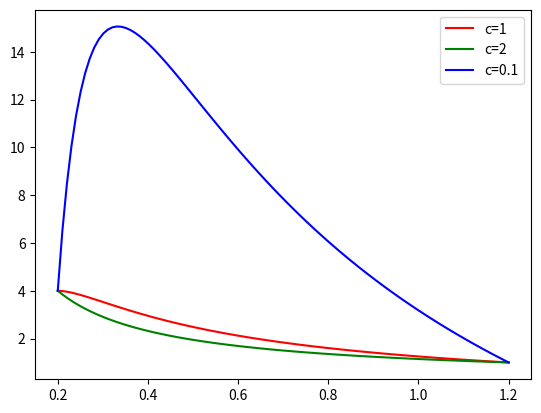
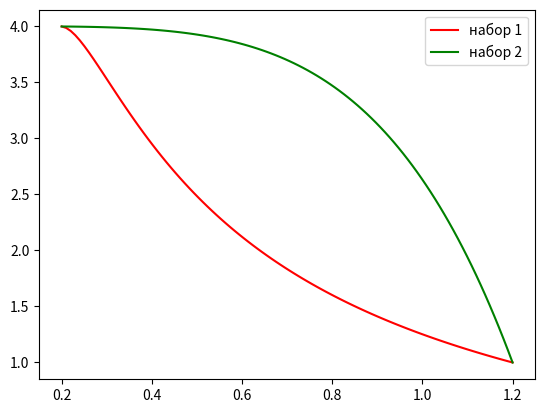
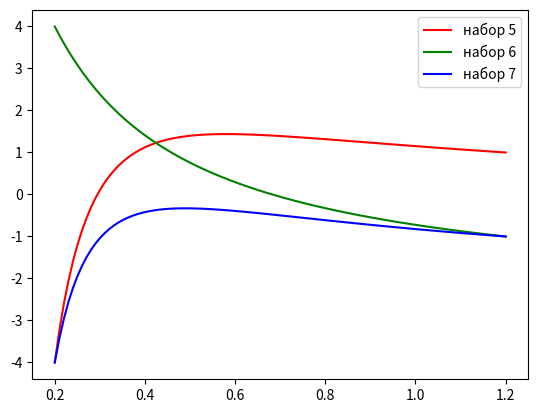
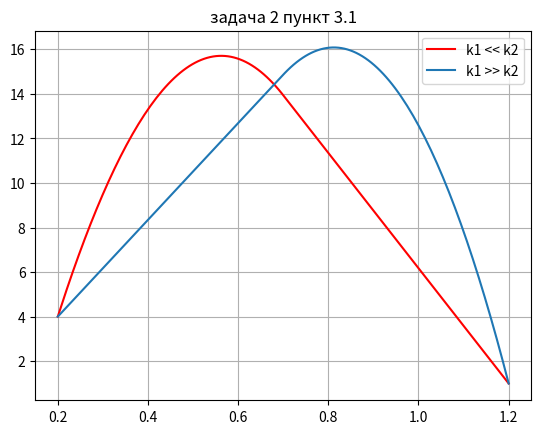
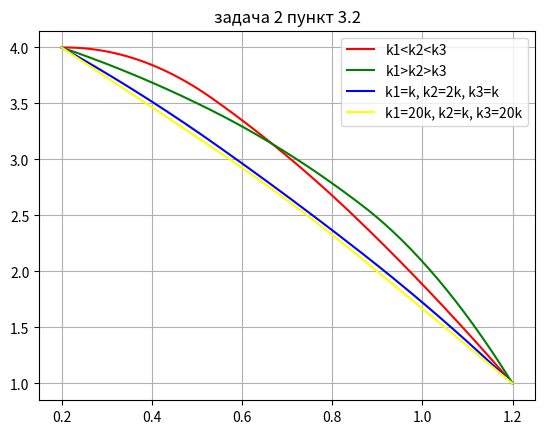
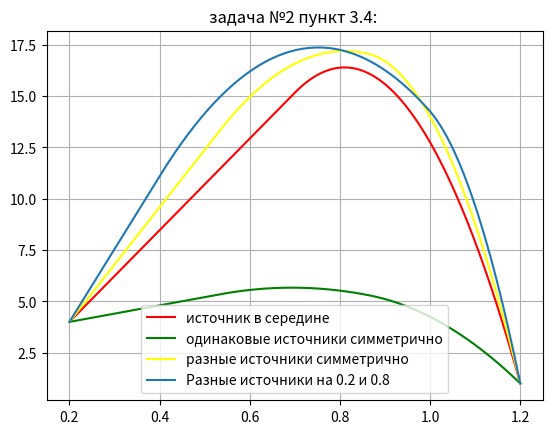
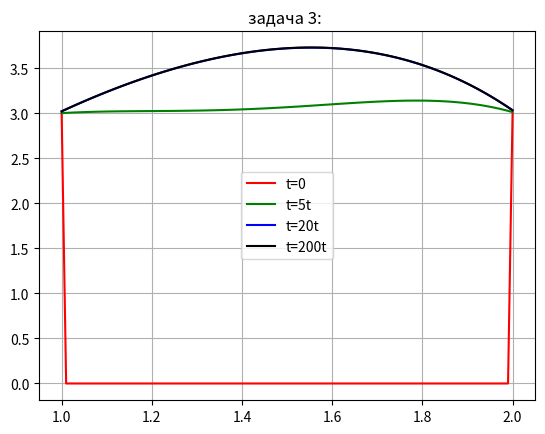
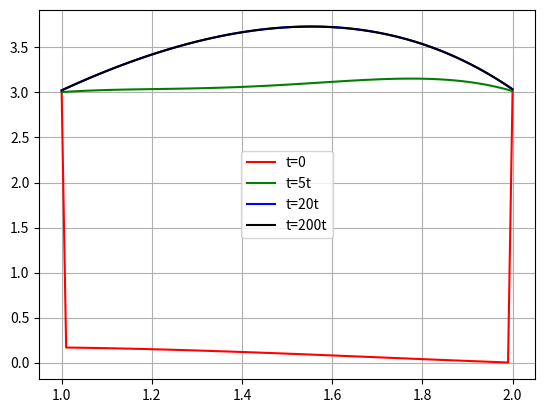

These figures' Python source, in order:
import sympy
from sympy.solvers import solve
import matplotlib.pyplot as plt
import numpy as np
from matplotlib import cm
import math

import pylab
from mpl_toolkits.mplot3d import Axes3D

from numpy import linspace
from collections import namedtuple

POWER = 5
POWER5 = 25
POWER_1 = 35
POWER_2 = 15
POWER_3 = 10
POWER_4 = 30
ITER_COUNT = 150
LINSPACE_SIZE = 100
x = sympy.Symbol('x')

a = 0.2
b = 1.2
u_a = 4
u_b = 1
my_k = 1


def k_1(x, c):
    return x ** 3


def function_1(x):
    return 1.0 + x ** (1 / 3)


def sweep_method(a, b, c, d):
    AlphaS = [-c[0] / b[0]]
    BetaS = [d[0] / b[0]]
    GammaS = [b[0]]
    n = len(d)
    result = [0 for i in range(n)]

    for i in range(1, n - 1):
        GammaS.append(b[i] + a[i] * AlphaS[i - 1])
        AlphaS.append(-c[i] / GammaS[i])
        BetaS.append((d[i] - a[i] * BetaS[i - 1]) / GammaS[i])

    GammaS.append(b[n - 1] + a[n - 1] * AlphaS[n - 2])
    BetaS.append((d[n - 1] - a[n - 1] * BetaS[n - 2]) / GammaS[n - 1])

    result[n - 1] = BetaS[n - 1]
    for i in reversed(range(n - 1)):
        result[i] = AlphaS[i] * result[i + 1] + BetaS[i]

    return result


def check_eps(current, prev, eps, debuging=True):
    eps_t = max([math.fabs(current[i*2]-prev[i]) for i in range(len(prev))])
    if debuging:
        print('Check: ', eps_t)
    if eps_t > eps:
        return False
    return True


def deep_copy(system):
    return [item for item in system]


def get_h(a, b, n):
    return (b - a) / n


def build_final_equation(f, k, c, c1, c2):
    first_iter = (-(sympy.integrate(f(x), x) + c1) / k(x, c)).expand()
    second_iter = sympy.integrate(first_iter, x) + c2
    return second_iter


def func_for_partition_2(yk_m1, yk, yk_p1, h, k=1, func=None):
    if not func:
        func = function_1

    func = -k * (yk_p1 - 2 * yk + yk_m1) / h ** 2 - func(x)
    return func


def solve_thermal_conductivity_equation(f, k, c, a, b, u_a, u_b):
    c1, c2 = sympy.Symbol('c1'), sympy.Symbol('c2')
    true_eq = build_final_equation(f, k, c, c1, c2)
    c2_val = solve(true_eq.subs(x, b) - u_b, c2)[0]
    true_eq = true_eq.subs(c2, c2_val)

    c1_val = solve(true_eq.subs(x, a) - u_a, c1)[0]
    true_eq = true_eq.subs(c1, c1_val)
    print(true_eq)
    return true_eq


def differences_method(start_variables_count,
                       a,
                       b,
                       y_a,
                       y_b,
                       func_for_partition,
                       points_k,
                       func=None):
    h = (b - a) / start_variables_count
    points = linspace(a + h, b - h, start_variables_count).tolist()

    a_k = []
    b_k = []
    c = []
    d = []
    if func is None:
        func = function_1
    print(func)
    selected_k = 0
    for i in range(start_variables_count):
        if points[i] > points_k[selected_k][0]:
            selected_k += 1
        a_k.append(-points_k[selected_k][1] / (h ** 2))
        b_k.append(2 * points_k[selected_k][1] / h ** 2)
        c.append(-points_k[selected_k][1] / h ** 2)
        d.append(func(points[i]))
    d[0] = d[0] - a_k[0] * y_a
    d[-1] = d[-1] - c[-1] * y_b
    answer = sweep_method(a_k, b_k, c, d)
    data_type = namedtuple('data',
                           ('points', 'answer', 'step'))
    points.insert(0, a)
    points.append(b)

    answer.insert(0, y_a)
    answer.append(y_b)
    return data_type(points, answer, h)


def task_1():
    print("Задача №1")

    var_1 = solve_thermal_conductivity_equation(function_1, k_1, 1, a, b, u_a, u_b)
    var_2 = solve_thermal_conductivity_equation(function_1,
                                                lambda x, c: c * k_1(x, c),
                                                2, a, b, u_a, u_b)
    var_3 = solve_thermal_conductivity_equation(function_1,
                                                lambda x, c: c * k_1(x, c),
                                                0.1, a, b, u_a, u_b)

    D = linspace(a, b, LINSPACE_SIZE)
    func_y1, func_y2, func_y3, func_y4 = [], [], [], []
    for i in range(len(D)):
        func_y1.append(var_1.subs(x, D[i]))
        func_y2.append(var_2.subs(x, D[i]))
        func_y3.append(var_3.subs(x, D[i]))

    fig, _ = plt.subplots()
    plt.plot(D, func_y1, c='red', label='c=1')
    plt.plot(D, func_y2, c='green', label='c=2')
    plt.plot(D, func_y3, c='blue', label='c=0.1')

    plt.legend()
    plt.show()

    var_4 = solve_thermal_conductivity_equation(function_1,
                                                lambda x, c: 1 / k_1(x, c),
                                                1, a, b, u_a, u_b)

    for i in range(len(D)):
        func_y4.append(var_4.subs(x, D[i]))

    fig, _ = plt.subplots()
    plt.plot(D, func_y1, c='red', label='набор 1')
    plt.plot(D, func_y4, c='green', label='набор 2')

    plt.legend()
    plt.show()

    var_5 = solve_thermal_conductivity_equation(function_1, k_1, 1, a, b, -u_a,
                                                u_b)
    var_6 = solve_thermal_conductivity_equation(function_1, k_1, 1, a, b, u_a,
                                                -u_b)
    var_7 = solve_thermal_conductivity_equation(function_1, k_1, 1, a, b, -u_a,
                                                -u_b)

    func_y5, func_y6, func_y7 = [], [], []
    for i in range(len(D)):
        func_y5.append(var_5.subs(x, D[i]))
        func_y6.append(var_6.subs(x, D[i]))
        func_y7.append(var_7.subs(x, D[i]))

    fig, _ = plt.subplots()
    plt.plot(D, func_y5, c='red', label='набор 5')
    plt.plot(D, func_y6, c='green', label='набор 6')
    plt.plot(D, func_y7, c='blue', label='набор 7')

    plt.legend()
    plt.show()


def task_2():
    POWER = 200
    POWER_1 = 100
    POWER_2 = 150
    POWER_3 = 100
    POWER_4 = 300

    a = 0.2
    b = 1.2
    u_a = 4
    u_b = 1
    my_k = 1
    eps = 0.007
    print("Задача №2")
    data_a1 = differences_method(ITER_COUNT, a, b, u_a, u_b, func_for_partition_2,
                                 [(0.5 * (b + a), 0.01), (b, 150)])
    print('h=', data_a1.step)
    data_a2 = differences_method(ITER_COUNT, a, b, u_a, u_b, func_for_partition_2,
                                 [(0.5 * (b + a), 150), (b, 0.01)])

    D1, y1 = data_a1.points, data_a1.answer
    D2, y2 = data_a2.points, data_a2.answer

    plt.figure()
    plt.plot(D1, y1, color='red', label='k1 << k2')
    plt.plot(D2, y2, label='k1 >> k2')
    plt.title('задача 2 пункт 3.1')
    plt.grid(True)
    plt.legend()
    plt.show()

    data_b1 = differences_method(ITER_COUNT, a, b, u_a, u_b, func_for_partition_2,
                                 [(a + (1 / 3) * (b - a), 0.2),
                                  (a + (2 / 3) * (b - a), 0.6),
                                  (b, 0.9)])
    data_b2 = differences_method(ITER_COUNT, a, b, u_a, u_b, func_for_partition_2,
                                 [(a + (1 / 3) * (b - a), 0.9),
                                  (a + (2 / 3) * (b - a), 0.6),
                                  (b, 0.2)])
    data_b3 = differences_method(ITER_COUNT, a, b, u_a, u_b, func_for_partition_2,
                                 [(a + (1 / 3) * (b - a), my_k),
                                  (a + (2 / 3) * (b - a), 2 * my_k),
                                  (b, my_k)])
    data_b4 = differences_method(ITER_COUNT, a, b, u_a, u_b, func_for_partition_2,
                                 [(a + (1 / 3) * (b - a), 20 * my_k),
                                  (a + (2 / 3) * (b - a), my_k),
                                  (b, 20 * my_k)])

    D1, y1 = data_b1.points, data_b1.answer
    D2, y2 = data_b2.points, data_b2.answer
    D3, y3 = data_b3.points, data_b3.answer
    D4, y4 = data_b4.points, data_b4.answer
    plt.figure()
    plt.plot(D1, y1, color='red', label='k1<k2<k3')
    plt.plot(D2, y2, color='green', label='k1>k2>k3')
    plt.plot(D3, y3, color='blue', label='k1=k, k2=2k, k3=k')
    plt.plot(D4, y4, color='yellow', label='k1=20k, k2=k, k3=20k')
    plt.title('задача 2 пункт 3.2')
    plt.grid(True)
    plt.legend()
    plt.show()

    def delta_1(x):
        if x > (a + (b - a) * 0.5):
            return POWER
        return 0

    def delta_2(x):
        p = 0
        if x > (a + (b - a) / 3):
            p = POWER5
        if x > (a + 2 * (b - a) / 3):
            p += POWER5
        if p != 0:
            return p
        return 0

    def delta_3(x):

        p = 0
        if x > (a + (b - a) / 3):
            p += POWER_1
        if x > (a + 2 * (b - a) / 3):
            p += POWER_2
        if p != 0:
            return p
        return 0

    def delta_4(x):
        p = 0
        if x > (a + (b - a) * 0.2):
            p = POWER_3
        if x > (a + (b - a) * 0.8):
            p += POWER_4
        if p != 0:
            return p
        return 0

    data_c1 = differences_method(ITER_COUNT, a, b, u_a, u_b, func_for_partition_2,
                                 [(b, my_k)], delta_1)

    data_c2 = differences_method(ITER_COUNT, a, b, u_a, u_b, func_for_partition_2,
                                 [(b, my_k)], delta_2)
    data_c3 = differences_method(ITER_COUNT, a, b, u_a, u_b, func_for_partition_2,
                                 [(b, my_k)], delta_3)
    data_c4 = differences_method(ITER_COUNT, a, b, u_a, u_b, func_for_partition_2,
                                 [(b, my_k)], delta_4)

    D1, y1 = data_c1.points, data_c1.answer
    D2, y2 = data_c2.points, data_c2.answer
    D3, y3 = data_c3.points, data_c3.answer
    D4, y4 = data_c4.points, data_c4.answer
    plt.figure()
    plt.plot(D1, y1, color='red', label='источник в середине')
    plt.plot(D2, y2, color='green', label='одинаковые источники симметрично')
    plt.plot(D3, y3, color='yellow', label='разные источники симметрично')
    plt.plot(D4, y4, label='Разные источники на 0.2 и 0.8')
    plt.title('задача №2 пункт 3.4: ')
    plt.legend()
    plt.grid(True)
    plt.show()


def task_3():
    def specified(a, b, t_0, t_n, h, tetta, fi, g1, g2, k, f, func_for_partition):
        columns = int((b - a) / h) + 1
        rows = int((t_n - t_0) / tetta) + 1
        solving = np.zeros((rows, columns))

        for index, value in enumerate(j for j in np.arange(a, b + h, h)):
            solving[0][index] = fi(value)
        for index, value in enumerate(j for j in np.arange(t_0, t_n, tetta)):
            solving[index][0] = g1(value)
            solving[index][-1] = g2(value)
        alfa = tetta / (h ** 2)
        a_k = [k * alfa] * columns
        b_k = [-(1 + 2 * k * alfa)] * columns
        c_k = [alfa] * columns
        x_points = linspace(a, b, columns).tolist()
        for index_t, time in enumerate((j for j in np.arange(t_0, t_n, tetta)), 1):
            d_k = []
            for index_x, coord in enumerate((j for j in x_points)):
                d_k.append(-tetta * f(coord, time) - solving[index_t - 1][index_x])
            d_k[0] = d_k[0] - a_k[0] * g1(time)
            d_k[-1] = d_k[-1] - c_k[-1] * g2(time)
            solving[index_t] = sweep_method(a_k, b_k, c_k, d_k)
        return solving

    print('Задача № 3')
    a = 1
    ua = 3
    b = 2
    ub = 3
    h = 0.01
    tetta = 0.05
    k = 1
    fi = lambda x: 0
    T1 = 0
    T = 10
    f = lambda x, t: (x ** 3) + 2

    def func_for_partition(coord, time, T_prev, T_cur, T_next, h, tetta, f):
        return tetta / (h ** 2) * T_prev + (1 - 2 * tetta / (h ** 2)) * T_cur + tetta / (h ** 2) * T_next + tetta * f(
            coord, time)

    solving = specified(a, b, T1, T, h, tetta, fi, lambda t: ua, lambda t: ub, k, f, func_for_partition)
    points = np.arange(a, b + h, h)

    plt.plot(points, solving[0], color='red', label='t=0')
    plt.legend()

    plt.plot(points, solving[5], color='green', label='t=5t')
    plt.legend()

    plt.plot(points, solving[20], color='blue', label='t=20t')
    plt.legend()

    plt.plot(points, solving[199], color='black', label='t=200t')
    plt.title('задача 3: ')
    plt.legend()
    plt.grid(True)
    plt.show()

    def plot_3d():
        x = np.arange(a, b + h, h)
        y = np.arange(T1, T + tetta, tetta)

        xgrid, ygrid = np.meshgrid(x, y)
        fig = pylab.figure()
        axes = Axes3D(fig)
        axes.plot_surface(xgrid, ygrid, solving, rstride=4, cstride=4, cmap=cm.jet)
        pylab.show()

    plot_3d()
    solving = specified(a, b, 0, T, h, tetta, lambda x: math.sin(x) * (2 - x) / 5, lambda t: ua, lambda t: ub,
                        k, f, func_for_partition)

    plt.plot(points, solving[0], color='red', label='t=0')
    plt.legend()

    plt.plot(points, solving[5], color='green', label='t=5t')
    plt.legend()

    plt.plot(points, solving[20], color='blue', label='t=20t')
    plt.legend()

    plt.plot(points, solving[199], color='black', label='t=200t')
    plt.title('')
    plt.legend()
    plt.grid(True)
    plt.show()

    plot_3d()


def task_4():
    print('Задача № 4')
    a = -1
    b = 1
    ua = lambda t: 0
    ub = lambda t: 0
    u = lambda x: 0
    T = 10
    h = 0.1
    tetta = (h ** 2) / 4
    f = lambda x, t: x ** 2

    def specified(a, b, t_0, t_n, h, tetta, u, g1, g2, f, func_for_partition):
        columns = int((b - a) / h) + 1
        rows = int((t_n - t_0) / tetta) + 1
        solving = np.zeros((rows, columns))

        for index, value in enumerate(j for j in np.arange(a, b + h, h)):
            solving[0][index] = u(value)
        for index, value in enumerate(j for j in np.arange(t_0, t_n, tetta)):
            solving[index][0] = g1(value)
            solving[index][-1] = g2(value)

        for index_x, coord in enumerate((j for j in np.arange(a + h, b - h, h)), 1):
            for index_t, time in enumerate((j for j in np.arange(t_0 + tetta, t_n, tetta)), 1):
                solving[index_t][index_x] = func_for_partition(coord,
                                                               time - tetta,
                                                               solving[index_t - 1][index_x - 1],
                                                               solving[index_t - 1][index_x],
                                                               solving[index_t - 1][index_x + 1],
                                                               h,
                                                               tetta,
                                                               f)

        return solving

    def func3_for_partition_2(coord, time, T_prev, T_cur, T_next, h, tetta):
        return 2 * tetta / (h ** 2) * (T_next - 2 * T_cur + T_prev) + T_cur

    def func_for_partition_2(coord, time, T_prev, T_cur, T_next, h, tetta, f):
        return 0.05 * tetta / (h ** 2) * (T_next - 2 * T_cur + T_prev) + T_cur + tetta * f(
            coord, time)

    solving = specified(a, b, 0, T, h, tetta, u, ua, ub, f, func_for_partition_2)


    def plot_3d():
        x = np.arange(a, b + h, h)
        y = np.arange(0, T, tetta)

        xgrid, ygrid = np.meshgrid(x, y)
        fig = pylab.figure()
        axes = Axes3D(fig)
        print(len(x))
        print(len(y))
        print(len(solving[0]))
        print(len(solving))

        axes.plot_surface(xgrid, ygrid, solving, rstride=4, cstride=4, cmap=cm.jet)
        pylab.show()

    plot_3d()


task_1()
task_2()
task_3()
task_4()
